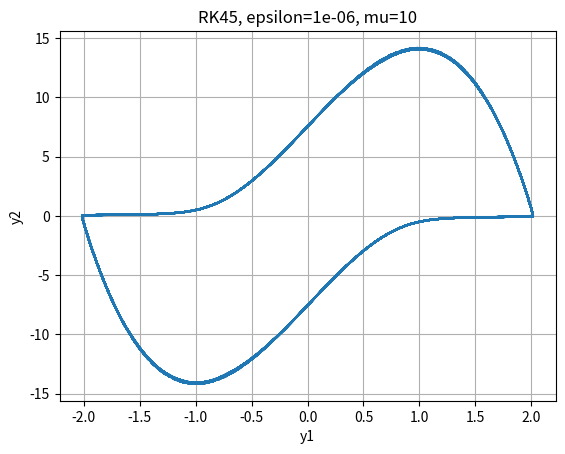

Write the Python code that produced this figure. (Note: this script raises an exception after producing the figure.)
import matplotlib.pyplot as plt
import numpy as np
import numpy.typing as npt
from scipy.integrate import solve_ivp
import time


f_param = lambda t, x, mu: np.array([x[1], mu * ((1 - x[0]**2) * x[1]) - x[0]])

# independent variables
mus = [int(10), int(100), int(1000)]
epsilons = [1e-6, 1e-9, 1e-12]
methods = ['RK45', 'LSODA']

# dependent variables
duration = {}

y0 = np.array([2.0, 0.0])
tmax = 1000.0
for epsilon in epsilons:
    for method in methods:
        for mu in mus:
            f = lambda t, x: f_param(t, x, mu)
            start = time.time()
            sol = solve_ivp(f, (0, tmax), y0, method=method, atol=epsilon, rtol=epsilon)
            stop = time.time()
            if method in duration:
                if mu in duration[method]:
                    v = duration[method][mu]
                    v.append((epsilon, stop - start))
                    duration[method][mu] = v
                else:
                    v = duration[method]
                    v[mu] = [(epsilon, stop - start)]
                    duration[method] = v
            else:
                duration[method] = { mu: [(epsilon, stop - start)] }
            plt.figure()
            plt.plot(sol.y[0,:], sol.y[1,:])
            plt.title(f"{method}, epsilon={epsilon}, mu={mu}")
            plt.xlabel("y1")
            plt.ylabel("y2")
            plt.grid()
            # plt.axis('equal')
            plt.savefig(f'/Users/<user>/Documents/Documents - Zach’s MacBook Pro (2)/school/csmc661/numerical_methods/figures/example2/{epsilon}_{method}_{mu}.png')
            # plt.show()


plt.figure()
for method in methods:
    for mu in mus:
        eps_dur = np.array(duration[method][mu])
        eps = eps_dur[:,0]
        dur = eps_dur[:,1]
        plt.plot(-np.log(eps), np.log(dur), label=f'{method}, mu={mu}')
plt.legend()
plt.xlabel("-log(epsilon)")
plt.ylabel("log(CPU Time)")
plt.grid()
plt.savefig(f"/Users/<user>/Documents/Documents - Zach’s MacBook Pro (2)/school/csmc661/numerical_methods/figures/example2/epsilon_vs_cpu_time.png")
# plt.show()

